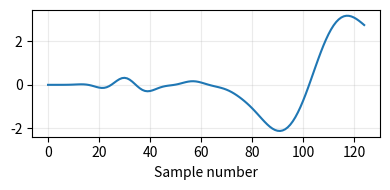

The script that saved this image:
import numpy as np
from scipy.signal import butter, lfilter
import matplotlib.pyplot as plt


b, a = butter(10, [0.04, 0.16], btype="bandpass")
x = np.ones(125)
y = lfilter(b, a, x)

plt.figure(figsize=(4.0, 2.0))
plt.plot(y)
plt.xlabel('Sample number')
plt.grid(alpha=0.25)
plt.tight_layout()
plt.savefig('unstable_butterworth.pdf')
